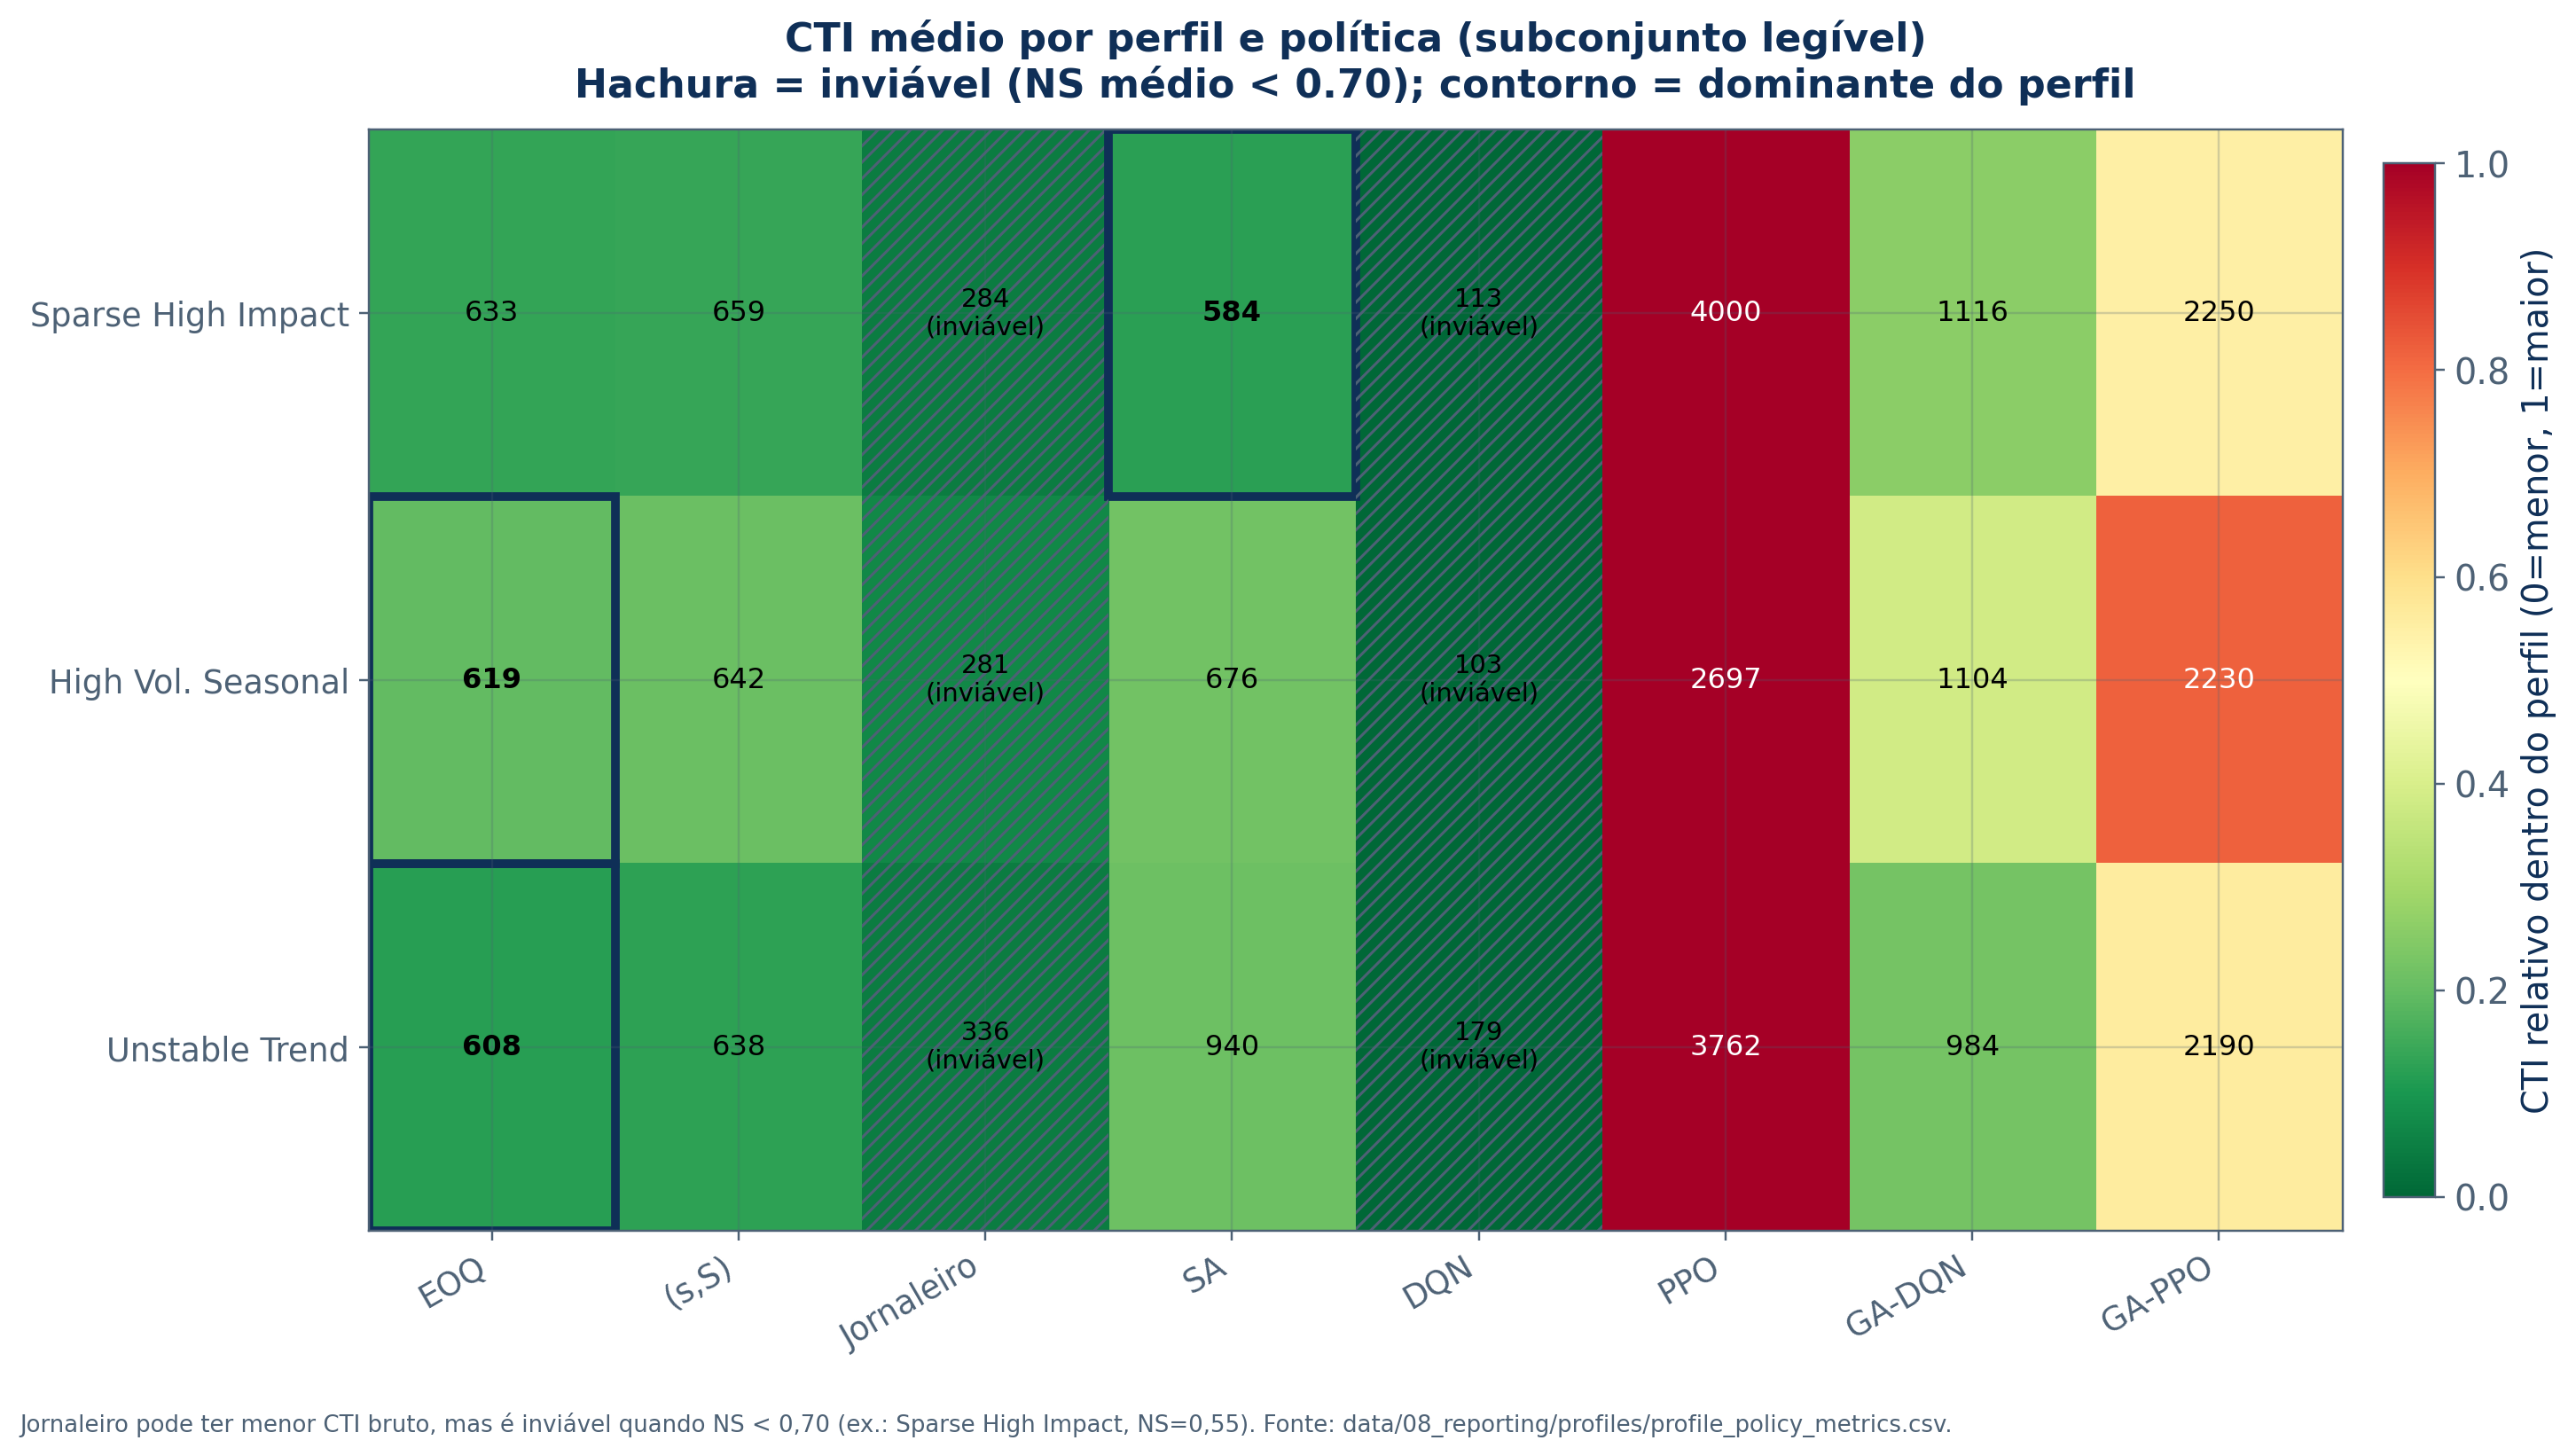

Values plotted in this chart, from the file beside it:
operational_profile, profile_display, policy, policy_display, TIC_mean, NS_mean, n_series, viable_ns70, is_dominant
High_Vol_Seasonal, High Vol. Seasonal, DQN, DQN, 102.5, 0.2248, 11, False, False
High_Vol_Seasonal, High Vol. Seasonal, EOQ, EOQ, 618.8, 0.9696, 11, True, True
High_Vol_Seasonal, High Vol. Seasonal, GA-DQN, GA-DQN, 1104, 0.7674, 11, True, False
High_Vol_Seasonal, High Vol. Seasonal, GA-PPO, GA-PPO, 2230, 0.9814, 11, True, False
High_Vol_Seasonal, High Vol. Seasonal, Newsvendor, Jornaleiro, 280.5, 0.5714, 11, False, False
High_Vol_Seasonal, High Vol. Seasonal, PPO, PPO, 2697, 0.9814, 11, True, False
High_Vol_Seasonal, High Vol. Seasonal, SA, SA, 676.4, 0.9535, 11, True, False
High_Vol_Seasonal, High Vol. Seasonal, sS, (s,S), 642.1, 0.9696, 11, True, False
Sparse_High_Impact, Sparse High Impact, DQN, DQN, 112.8, 0.2354, 116, False, False
Sparse_High_Impact, Sparse High Impact, EOQ, EOQ, 632.5, 0.9389, 116, True, False
Sparse_High_Impact, Sparse High Impact, GA-DQN, GA-DQN, 1116, 0.786, 116, True, False
Sparse_High_Impact, Sparse High Impact, GA-PPO, GA-PPO, 2250, 0.9611, 116, True, False
Sparse_High_Impact, Sparse High Impact, Newsvendor, Jornaleiro, 283.7, 0.5514, 116, False, False
Sparse_High_Impact, Sparse High Impact, PPO, PPO, 4000, 0.9729, 116, True, False
Sparse_High_Impact, Sparse High Impact, SA, SA, 584, 0.8646, 116, True, True
Sparse_High_Impact, Sparse High Impact, sS, (s,S), 658.6, 0.9399, 116, True, False
Unstable_Trend, Unstable Trend, DQN, DQN, 179, 0.2243, 18, False, False
Unstable_Trend, Unstable Trend, EOQ, EOQ, 607.9, 0.9466, 18, True, True
Unstable_Trend, Unstable Trend, GA-DQN, GA-DQN, 983.7, 0.7263, 18, True, False
Unstable_Trend, Unstable Trend, GA-PPO, GA-PPO, 2190, 0.976, 18, True, False
Unstable_Trend, Unstable Trend, Newsvendor, Jornaleiro, 336, 0.45, 18, False, False
Unstable_Trend, Unstable Trend, PPO, PPO, 3762, 0.9915, 18, True, False
Unstable_Trend, Unstable Trend, SA, SA, 940.4, 0.7883, 18, True, False
Unstable_Trend, Unstable Trend, sS, (s,S), 638.4, 0.9482, 18, True, False
